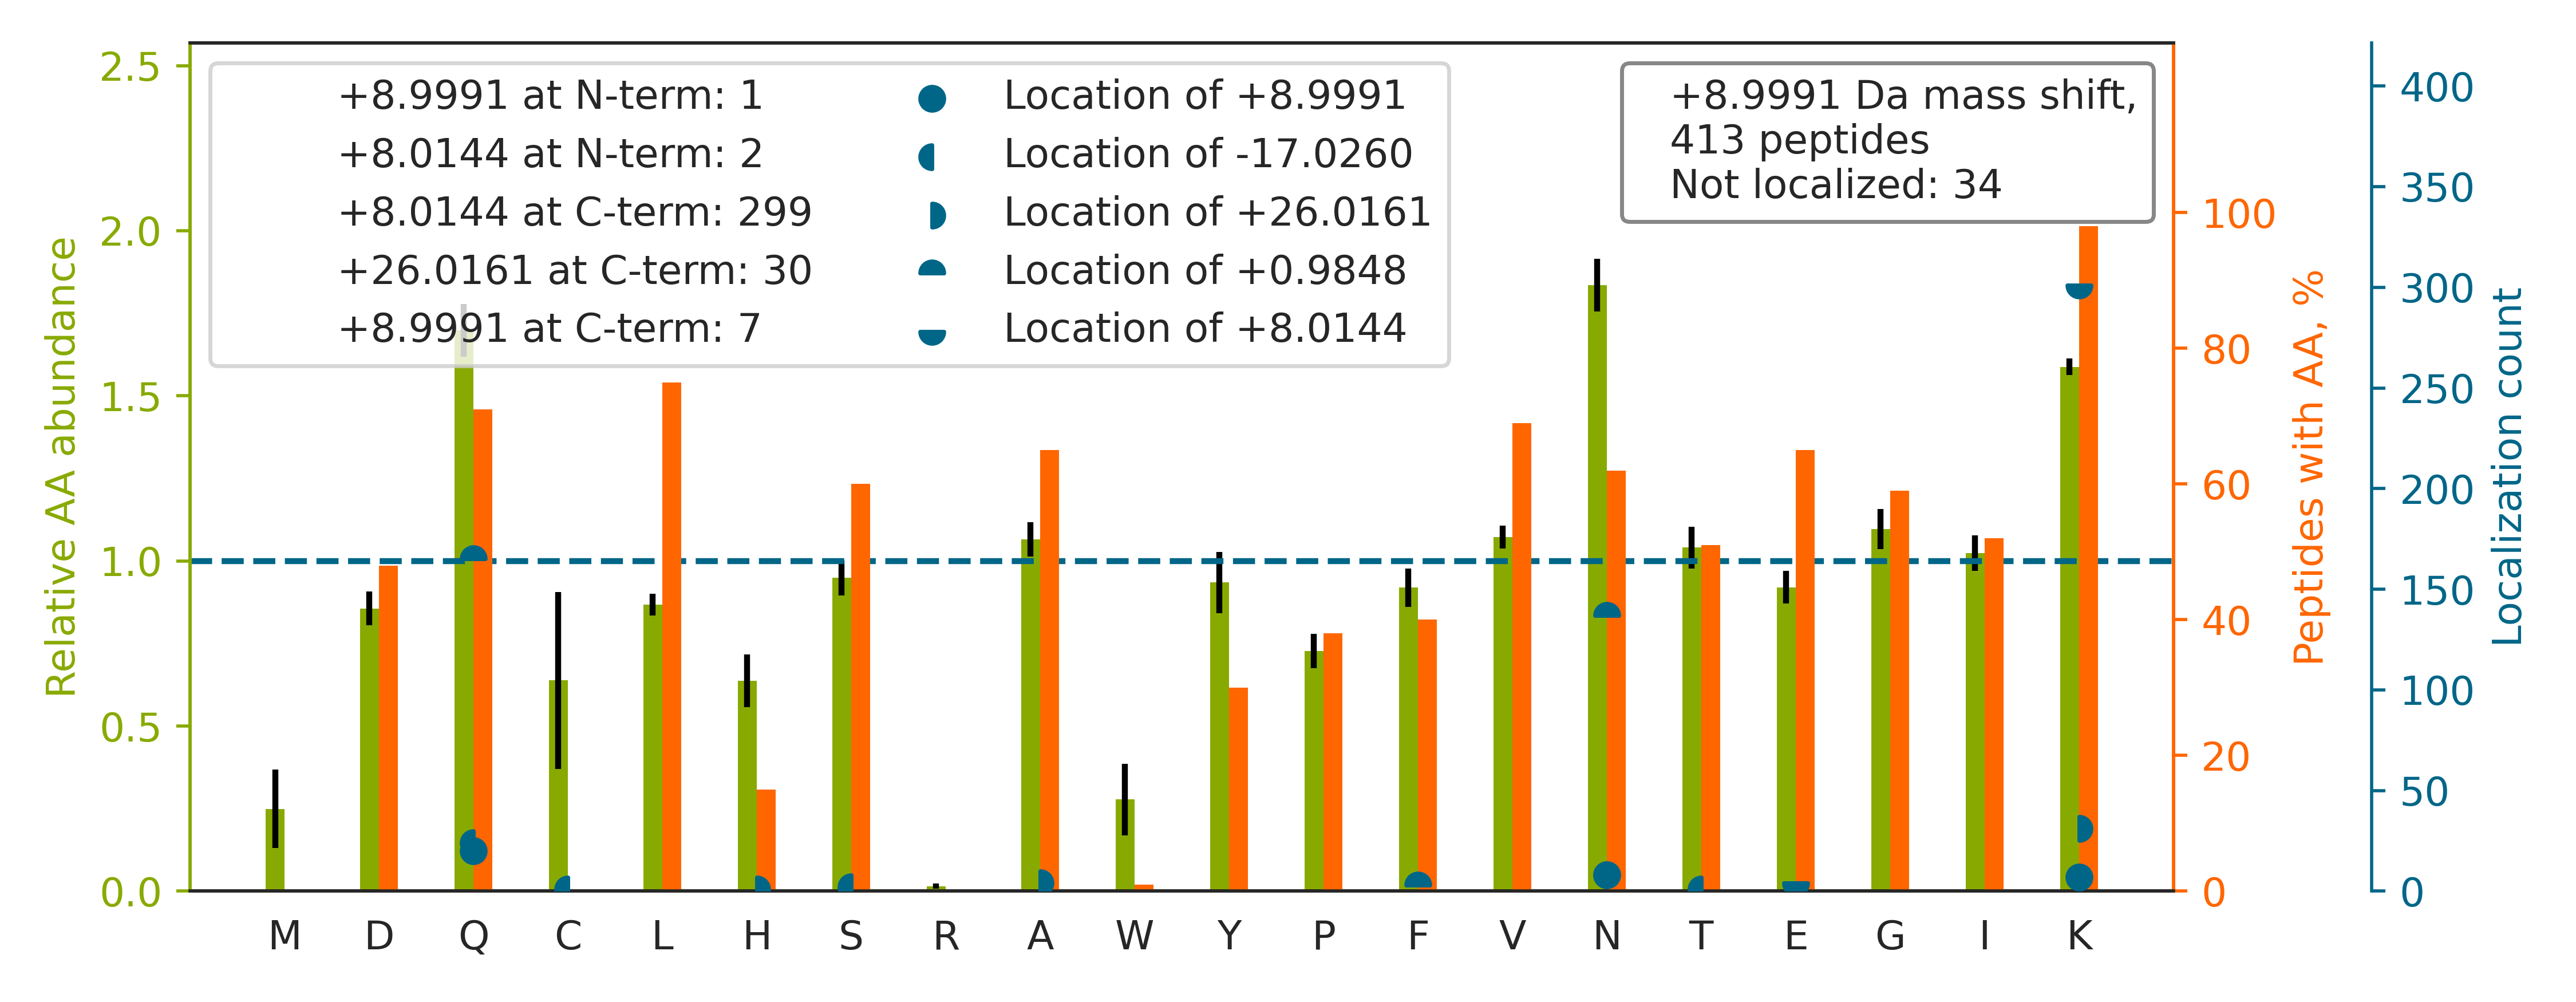

Data behind this chart, as committed beside it:
top isoform	localization score	spectrum
IEPELDGSAQVTSHDASTN[+1]GLINFIK[+8]	0.9985	HF170411_DM_HeLa_Fwd_GSK591_Input_08.459…
HIADLAGNSEVILPVPAFNVIN[+1]GGSHAGNK[+8]	0.7431	HF170411_DM_HeLa_Fwd_GSK591_Input_10.491…
VAPEEHPVLLTEAPLN[+1]PK[+8]	0.9958	HF170411_DM_HeLa_Fwd_GSK591_Input_11.336…
DATNVGDEGGFAPNILEN[+1]K[+8]	0.9345	HF170411_DM_HeLa_Fwd_GSK591_Input_10.457…
AEDNADTLALVFEAPNQEK		HF170411_DM_HeLa_Fwd_GSK591_Input_13.478…
SPELQEEFGYNAETQ[+1]K[+8]	0.6654	HF170411_DM_HeLa_Fwd_GSK591_Input_11.318…
YLSEVASGDN[+1]K[+8]	0.9026	HF170411_DM_HeLa_Fwd_GSK591_Input_13.149…
SGGGGDIHQGFQSLLTEVN[+1]K[+8]	0.03193	HF170411_DM_HeLa_Fwd_GSK591_Input_11.402…
TPEILTVNSIGQ[+1]LK[+8]	0.9194	HF170411_DM_HeLa_Fwd_GSK591_Input_11.424…
LIAPVAEEEATVPN[+1]NK[+8]	0.9346	HF170411_DM_HeLa_Fwd_GSK591_Input_13.299…
VAAIEALNDGELQ[+1]K[+8]	0.9184	HF170411_DM_HeLa_Fwd_GSK591_Input_10.339…
IQEGVFDINNEAN[+1]GIK[+8]	0.9979	HF170411_DM_HeLa_Fwd_GSK591_Input_14.379…
TVDFTQDSNYLLTGGQ[-17]DK[+26]	0.9295	HF170411_DM_HeLa_Fwd_GSK591_Input_11.438…
GPDGLTAFEATDNQAIK		HF170411_DM_HeLa_Fwd_GSK591_Input_17.276…
HVFGESDELIGQ[+1]K[+8]	0.02821	HF170411_DM_HeLa_Fwd_GSK591_Input_13.247…
LSGSNPYTTVTPQIIN[+1]SK[+8]	0.9236	HF170411_DM_HeLa_Fwd_GSK591_Input_05.357…
GHAYSVTGAEEVESN[+1]GSLQK[+8]	1	HF170411_DM_HeLa_Fwd_GSK591_Input_07.227…
SGDSEVYQLGDVSQ[+1]K[+8]	0.9102	HF170411_DM_HeLa_Fwd_GSK591_Input_16.246…
VAAIEATGAVIHFGN[+1]GK[+8]	0.9341	HF170411_DM_HeLa_Fwd_GSK591_Input_06.348…
IDFYFDENPYFEN[+1]K[+8]	0.9187	HF170411_DM_HeLa_Fwd_GSK591_Input_11.532…
DLTDGHFENILADNSVNDQTK[+9]	0.905	HF170411_DM_HeLa_Fwd_GSK591_Input_11.436…
LLVVDPETDEQLQ[+1]K[+8]	0.01485	HF170411_DM_HeLa_Fwd_GSK591_Input_10.368…
SINPDEAVAYGAAVQ[+1]AAILSGDK[+8]	0.9961	HF170411_DM_HeLa_Fwd_GSK591_Input_07.565…
HSEAFEALQQ[+1]K[+8]	0.07631	HF170411_DM_HeLa_Fwd_GSK591_Input_07.164…
QLVDTTVELAN[+1]K[+8]	0.0206	HF170411_DM_HeLa_Fwd_GSK591_Input_04.305…
YDGQVAVFGSDLQ[+1]EK[+8]	0.002811	HF170411_DM_HeLa_Fwd_GSK591_Input_04.372…
LVEYDIDEVVYDEDSPYQ[+1]NIK[+8]	0.9049	HF170411_DM_HeLa_Fwd_GSK591_Input_11.512…
LAEEEDLFDSAHPEEGDLDLASESTAHAQ[+1]SSK[+8]	0.9961	HF170411_DM_HeLa_Fwd_GSK591_Input_04.381…
VEITYTPSDGTQ[+1]K[+8]	0.9171	HF170411_DM_HeLa_Fwd_GSK591_Input_10.233…
SLTEYLQNVEQ[-17]K[+26]	0.2659	HF170411_DM_HeLa_Fwd_GSK591_Input_04.362…
LFADAVQELLPQ[+1]YK[+8]	0.9935	HF170411_DM_HeLa_Fwd_GSK591_Input_06.538…
HFVALSTN[+1]TTK[+8]	0.9833	HF170411_DM_HeLa_Fwd_GSK591_Input_08.152…
IEDGNNFGVAVQ[+1]EK[+8]	0.9266	HF170411_DM_HeLa_Fwd_GSK591_Input_13.269…
AAAEDVNVTFEDQQK		HF170411_DM_HeLa_Fwd_GSK591_Input_16.225…
IEDGNDFGVAIQ[+1]EK[+8]	0.9326	HF170411_DM_HeLa_Fwd_GSK591_Input_13.326…
IGDLQAFQGHGAGN[+1]LAGLK[+8]	1	HF170411_DM_HeLa_Fwd_GSK591_Input_06.359…
SVVALHNLIN[+1]NK[+8]	0.9922	HF170411_DM_HeLa_Fwd_GSK591_Input_11.258…
SLVDYENAN[-17]K[+26]	0.9363	HF170411_DM_HeLa_Fwd_GSK591_Input_10.219…
IAELSEDDQ[+1]K[+8]	0.01224	HF170411_DM_HeLa_Fwd_GSK591_Input_07.151…
IDSLSAQLSQLQ[-17]K[+26]	0.9222	HF170411_DM_HeLa_Fwd_GSK591_Input_07.407…
PYQYPALTPEQ[+1]K[+8]	0.008072	HF170411_DM_HeLa_Fwd_GSK591_Input_11.282…
LAVDEEENADN[+1]NTK[+8]	0.9315	HF170411_DM_HeLa_Fwd_GSK591_Input_06.159…
TVELLSGVVDQ[+1]TK[+8]	0.8891	HF170411_DM_HeLa_Fwd_GSK591_Input_07.390…
LTHVDSPLEAPAGPLGQ[+1]VK[+8]	0.8927	HF170411_DM_HeLa_Fwd_GSK591_Input_04.335…
QASPNIVIALAGN[-17]K[+26]	0.9051	HF170411_DM_HeLa_Fwd_GSK591_Input_14.374…
VGSHITGGDIYGIVSEN[+1]SLIK[+8]	0.9983	HF170411_DM_HeLa_Fwd_GSK591_Input_07.429…
HYGGLTGLN[+9]K	0.9871	HF170411_DM_HeLa_Fwd_GSK591_Input_13.135…
HNQLPLVIEFTEQ[+1]TAPK[+8]	0.9988	HF170411_DM_HeLa_Fwd_GSK591_Input_08.431…
TITLEVEPSDTIEN[+1]VK[+8]	0.9354	HF170411_DM_HeLa_Fwd_GSK591_Input_14.394…
DLEADIIGDTSGHFQK[+9]	0.9183	HF170411_DM_HeLa_Fwd_GSK591_Input_07.429…
YTLNVLEDLGDGQ[+1]K[+8]	0.9246	HF170411_DM_HeLa_Fwd_GSK591_Input_07.480…
LAVATFAGIEN[+1]K[+8]	0.03714	HF170411_DM_HeLa_Fwd_GSK591_Input_07.371…
ILEDQEENPLPAALVQ[+1]PHTGK[+8]	0.9944	HF170411_DM_HeLa_Fwd_GSK591_Input_13.371…
ETLLNSATTSLN[+1]SK[+8]	0.6233	HF170411_DM_HeLa_Fwd_GSK591_Input_08.305…
GDGPVQGIINFEQ[+1]K[+8]	0.9021	HF170411_DM_HeLa_Fwd_GSK591_Input_15.381…
TAVDSGIPLLTNFQ[+1]VTK[+8]	0.9115	HF170411_DM_HeLa_Fwd_GSK591_Input_04.515…
VAVEYLDPSPEVQ[-17]K[+26]	0.9098	HF170411_DM_HeLa_Fwd_GSK591_Input_11.334…
AEGDISNVAN[+1]GFK[+8]	0.992	HF170411_DM_HeLa_Fwd_GSK591_Input_09.306…
LITDLQDQNQ[-17]K[+26]	0.1619	HF170411_DM_HeLa_Fwd_GSK591_Input_04.209…
SSFYVNGLTLGGQ[+1]K[+8]	0.901	HF170411_DM_HeLa_Fwd_GSK591_Input_16.326…
... 353 more rows
